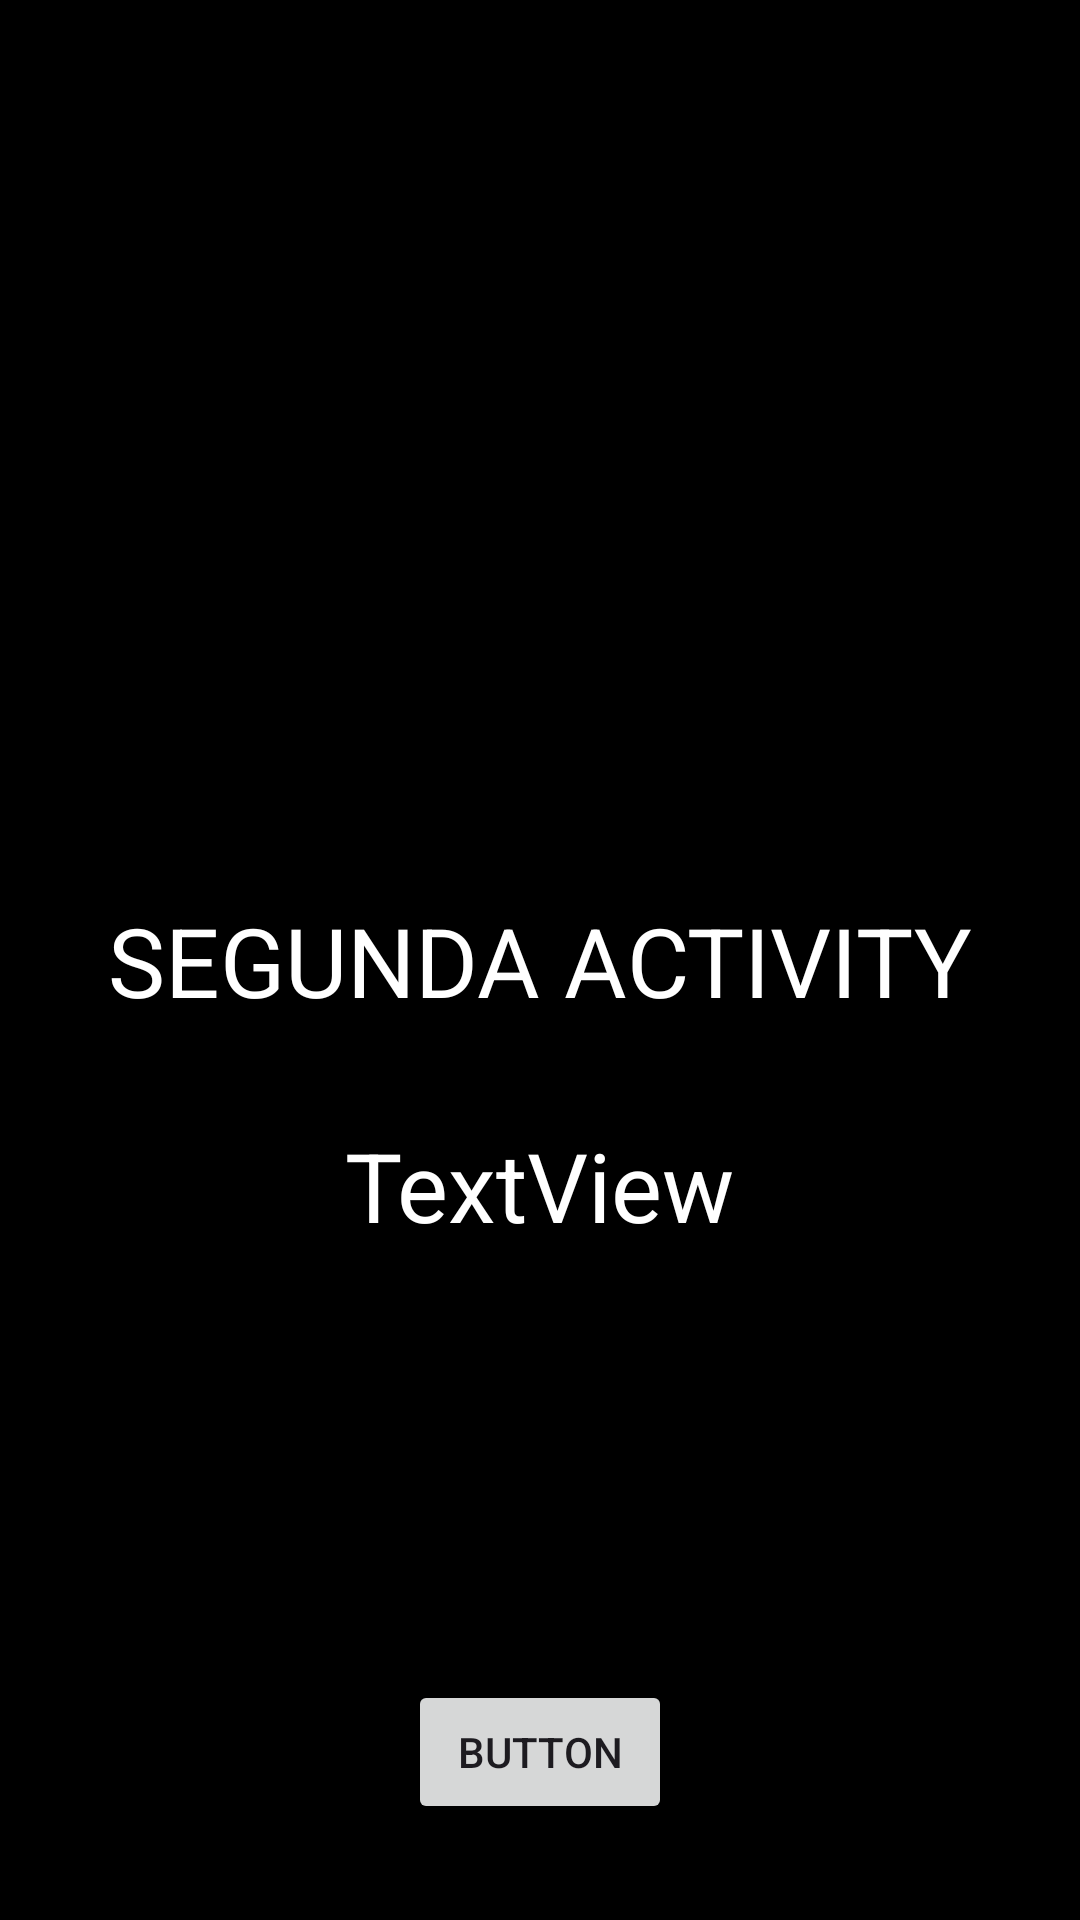

Reconstruct the res/layout file that produces this screen, plus the resources it refers to.
<!-- AndroidManifest.xml: application theme Theme.Clase2Intent -->
<!-- res/layout/activity_segunda.xml -->
<?xml version="1.0" encoding="utf-8"?>
<androidx.constraintlayout.widget.ConstraintLayout xmlns:android="http://schemas.android.com/apk/res/android"
    xmlns:app="http://schemas.android.com/apk/res-auto"
    xmlns:tools="http://schemas.android.com/tools"
    android:layout_width="match_parent"
    android:layout_height="match_parent"
    tools:context=".activities.SegundaActivity"
    android:background="@color/black">

    <TextView
        android:id="@+id/textView"
        android:layout_width="wrap_content"
        android:layout_height="wrap_content"
        android:text="SEGUNDA ACTIVITY"
        android:textColor="@color/white"
        android:textSize="32sp"
        app:layout_constraintBottom_toBottomOf="parent"
        app:layout_constraintEnd_toEndOf="parent"
        app:layout_constraintStart_toStartOf="parent"
        app:layout_constraintTop_toTopOf="parent" />

    <Button
        android:id="@+id/button2"
        android:layout_width="wrap_content"
        android:layout_height="wrap_content"
        android:layout_marginBottom="32dp"
        android:text="Button"
        app:layout_constraintBottom_toBottomOf="parent"
        app:layout_constraintEnd_toEndOf="parent"
        app:layout_constraintStart_toStartOf="parent" />

    <TextView
        android:id="@+id/textViewNombre"
        android:layout_width="wrap_content"
        android:layout_height="wrap_content"
        android:layout_marginTop="32dp"
        android:text="TextView"
        android:textColor="@color/white"
        android:textSize="32sp"
        app:layout_constraintEnd_toEndOf="parent"
        app:layout_constraintStart_toStartOf="parent"
        app:layout_constraintTop_toBottomOf="@+id/textView" />

</androidx.constraintlayout.widget.ConstraintLayout>
<!-- resources referenced by this layout -->
<resources>
  <color name="black">#FF000000</color>
  <color name="white">#FFFFFFFF</color>
  <style name="Theme.Clase2Intent" parent="Base.Theme.Clase2Intent" />
  <style name="Base.Theme.Clase2Intent" parent="Theme.Material3.DayNight.NoActionBar">
          
          
      </style>
</resources>
